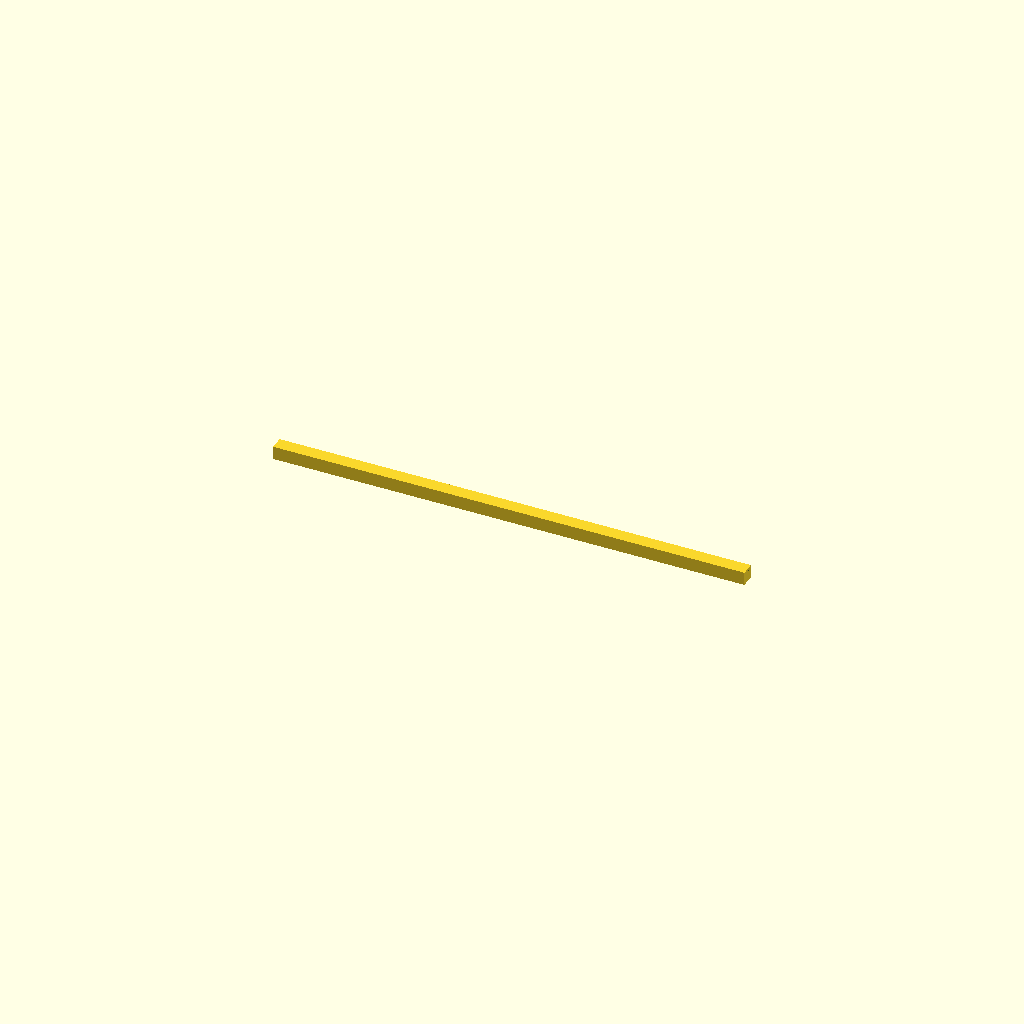
Cell 1: rendered with the file's own defaults.
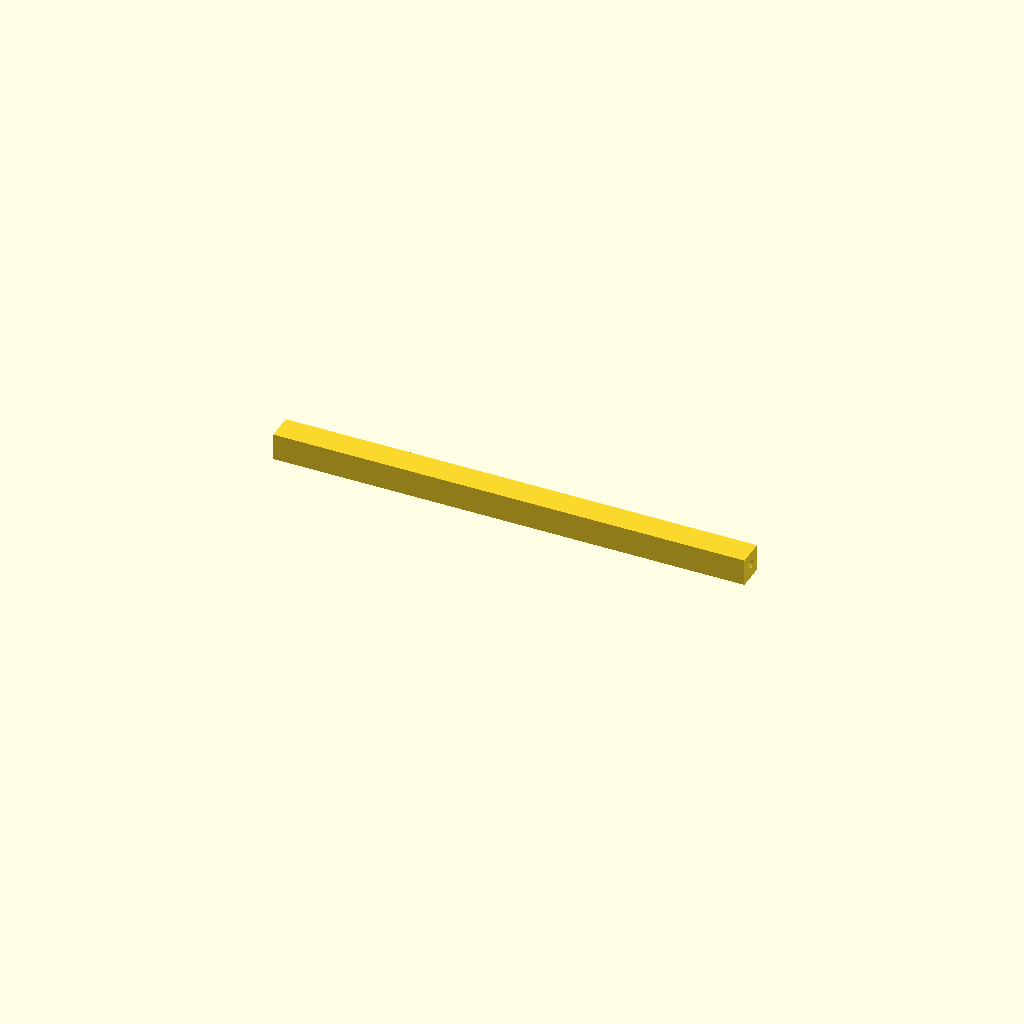
Cell 2: bar = 20 (everything else at default).
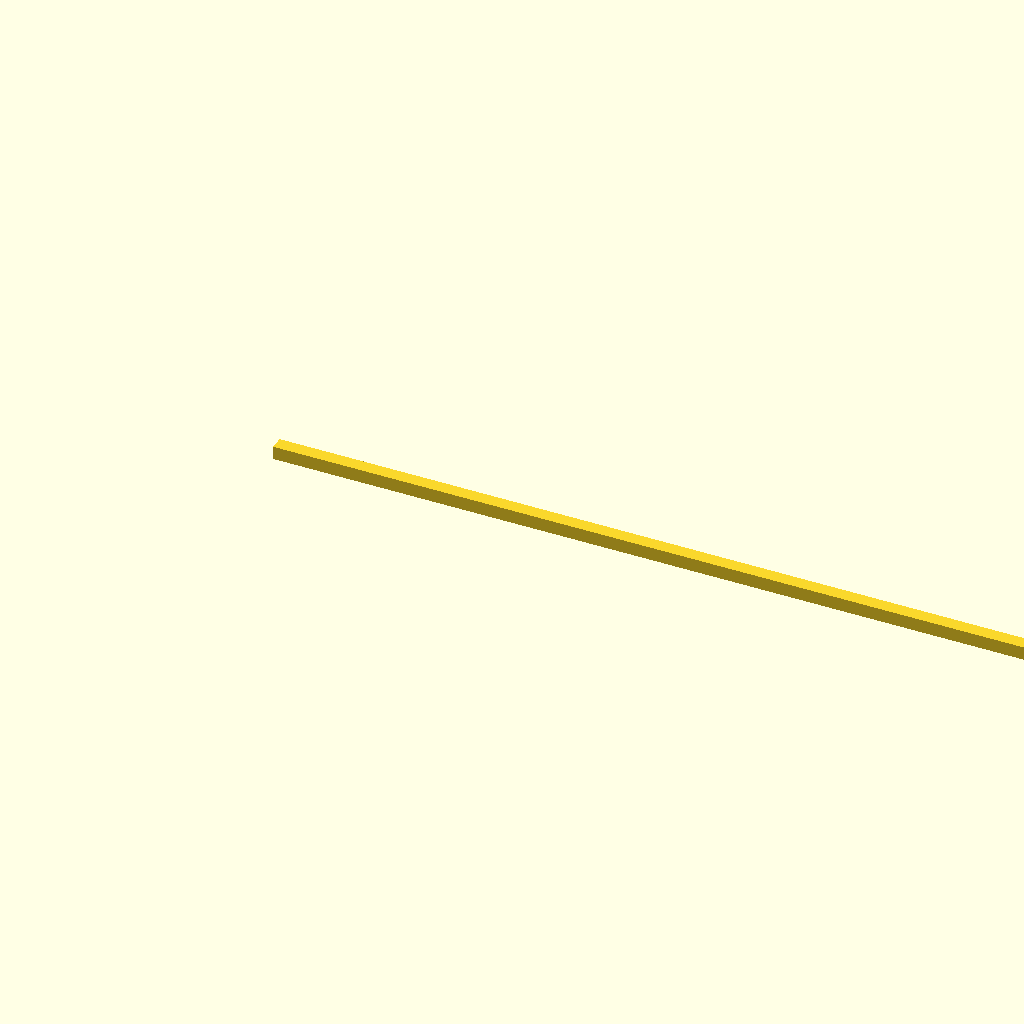
Cell 3: len = 700 (everything else at default).
All cells are drawn from one camera (rotation 55°, 0°, 25°, orthographic, colour scheme Cornfield), so only the parameter changes between them.
Source of the model, results/29_17.scad:
// Part 18: Corner post segment (SE, UPPER)
// Same geometry as generic corner post segment.
bar = 10;
len = 350;
rod_d = 6.5;

module corner_post_segment_350() {
    difference() {
        cube([len, bar, bar], center=false);
        translate([0, bar/2, bar/2])
            rotate([0,90,0])
                cylinder(d=rod_d, h=len, $fn=64);
    }
}

corner_post_segment_350();
Parameter table extracted from the source (name, type, default, range or options):
bar: number, default 10
len: number, default 350
rod_d: number, default 6.5
